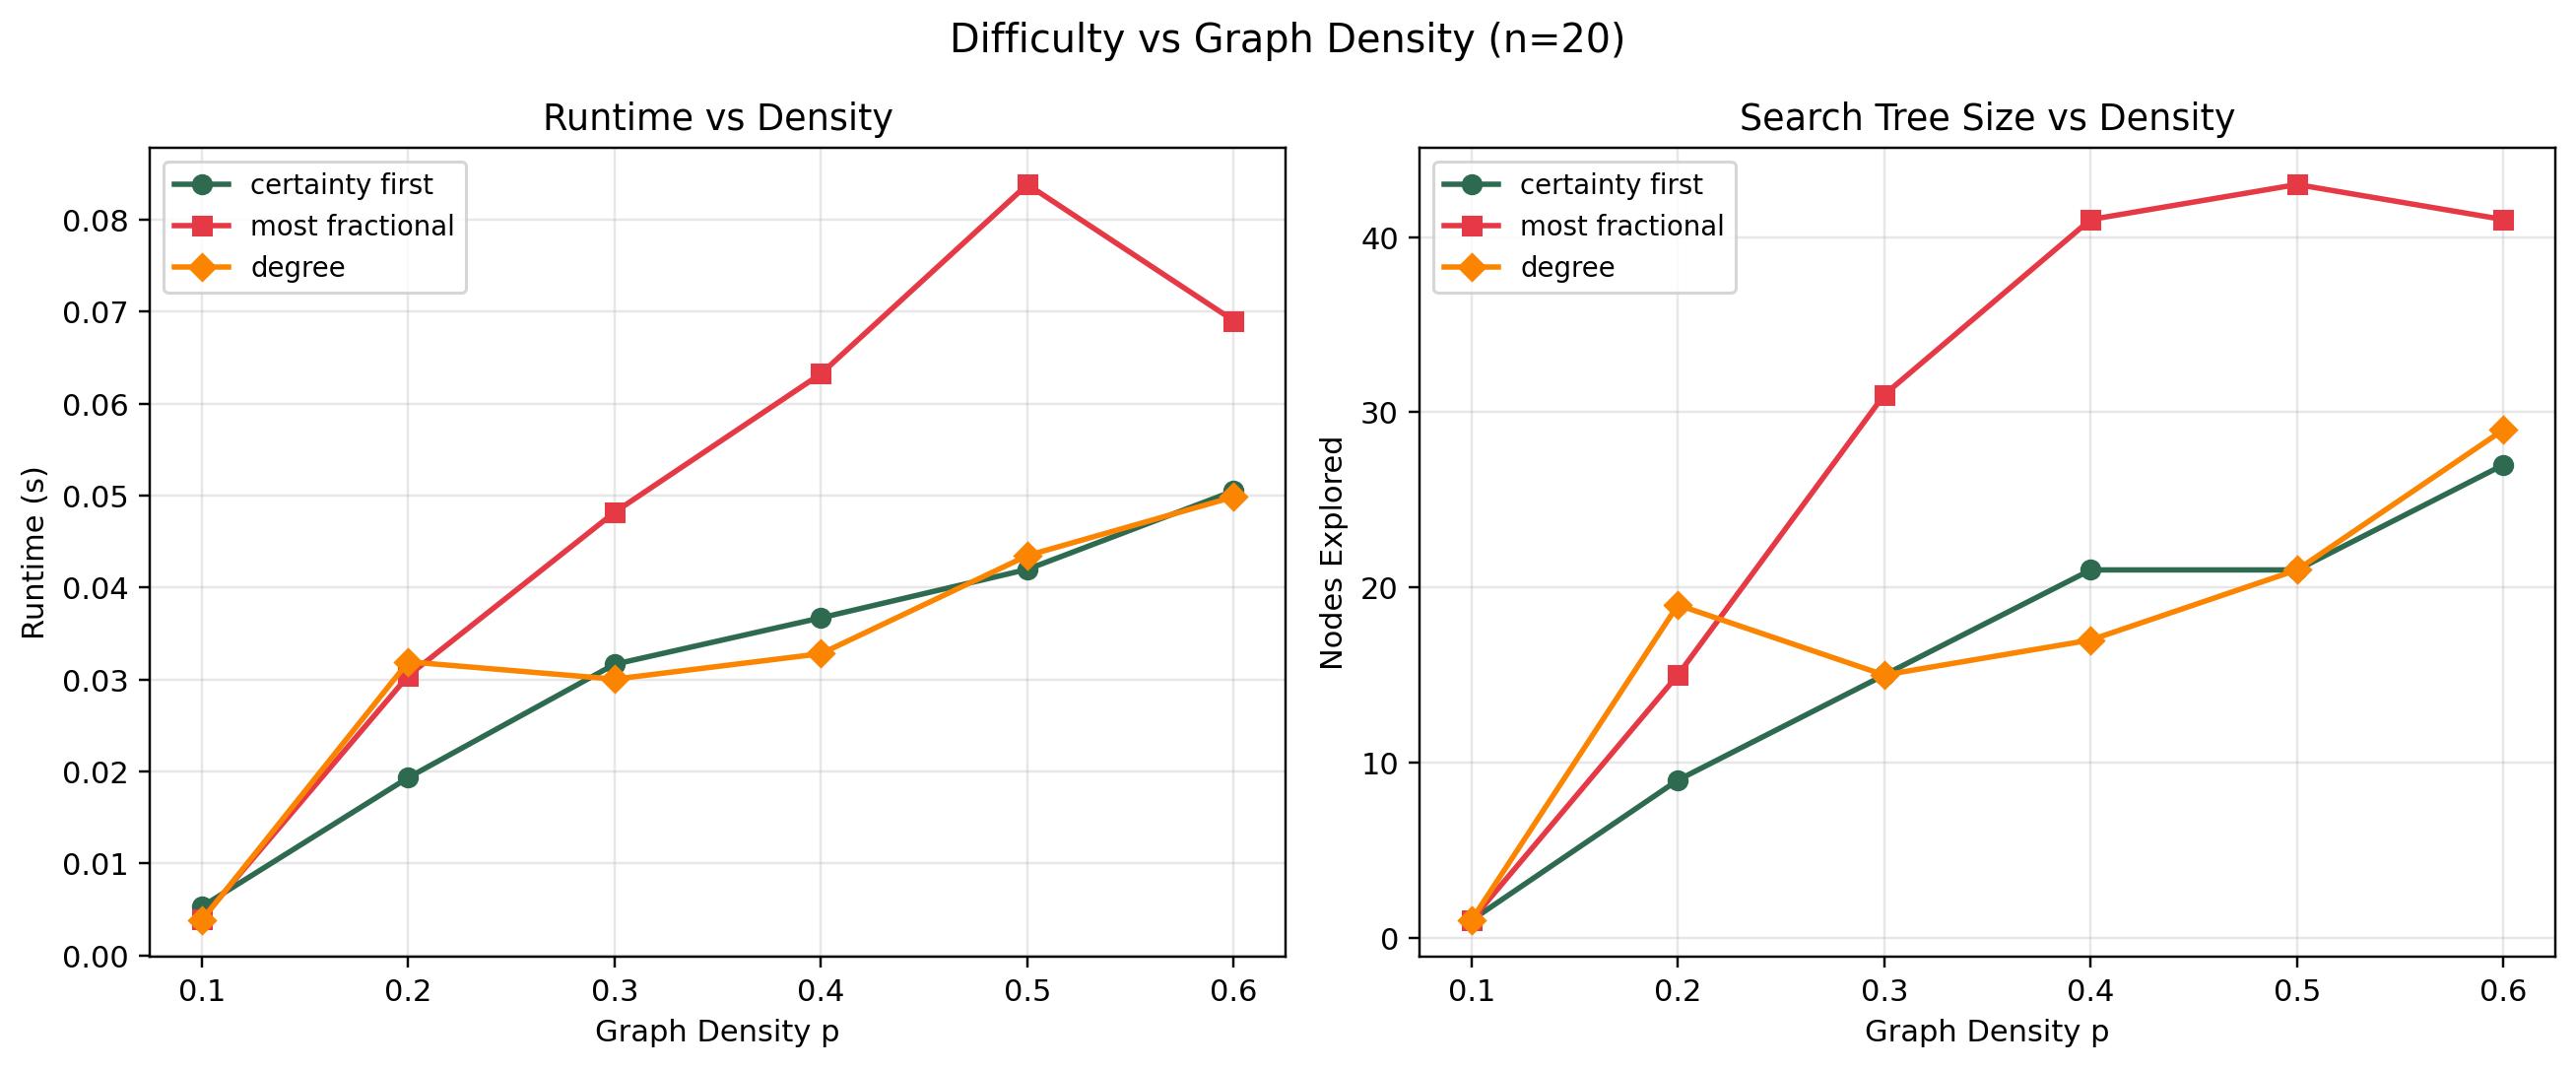

The table this chart was drawn from, first rows:
density, strategy, explored, time_s, prune_rate, reduction_fixes
0.10, certainty_first, 1, 0.005298, 0.0000, 20
0.10, most_fractional, 1, 0.003983, 0.0000, 20
0.10, degree, 1, 0.003821, 0.0000, 20
0.20, certainty_first, 9, 0.01934, 0.4444, 42
0.20, most_fractional, 15, 0.03042, 0.4000, 78
0.20, degree, 19, 0.03193, 0.4211, 53
0.30, certainty_first, 15, 0.03167, 0.4667, 74
0.30, most_fractional, 31, 0.0482, 0.4516, 44
0.30, degree, 15, 0.03005, 0.4667, 62
0.40, certainty_first, 21, 0.03672, 0.4286, 79
0.40, most_fractional, 41, 0.06326, 0.4390, 90
0.40, degree, 17, 0.03282, 0.4706, 52
0.50, certainty_first, 21, 0.04199, 0.4762, 67
0.50, most_fractional, 43, 0.08384, 0.4186, 200
0.50, degree, 21, 0.04348, 0.4762, 69
0.60, certainty_first, 27, 0.05052, 0.4815, 113
0.60, most_fractional, 41, 0.06903, 0.4634, 156
0.60, degree, 29, 0.04988, 0.4828, 88
